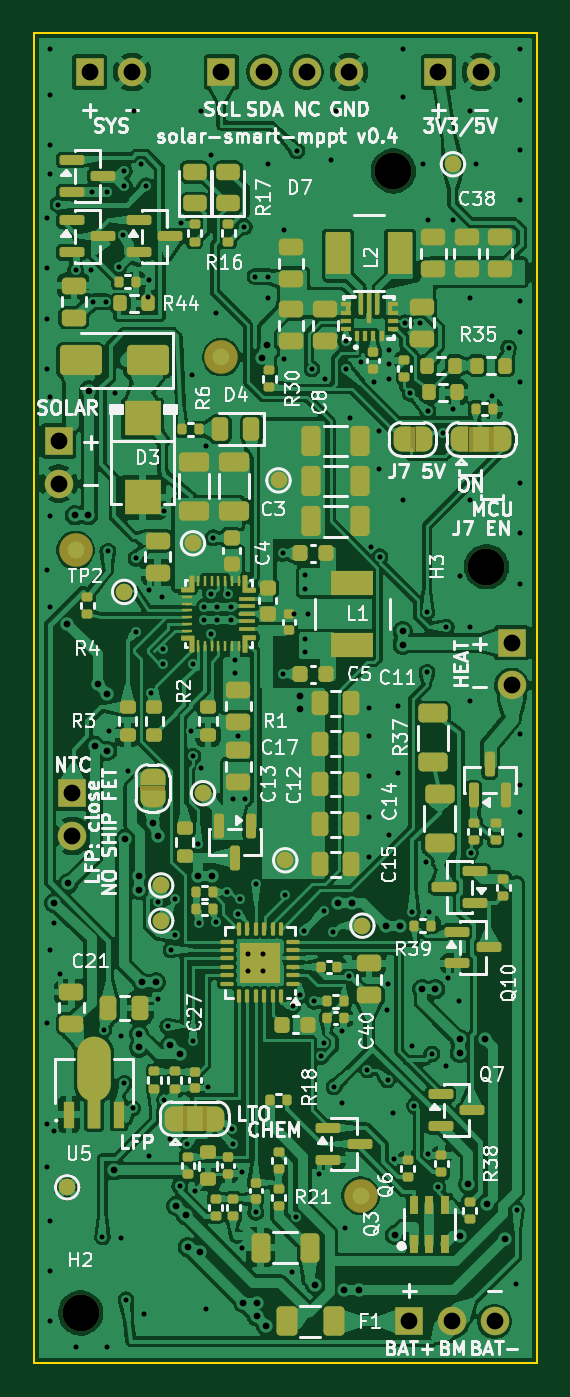
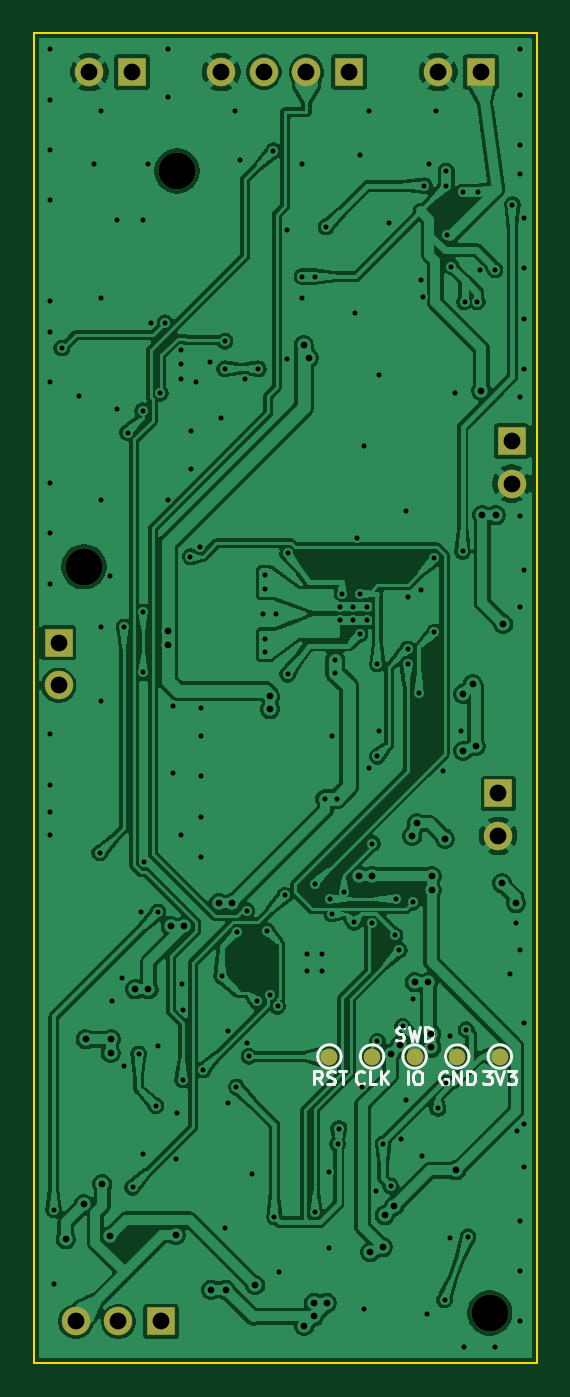
Circuit board: 11 layer files. Board 30.0 x 79.3 mm.
- bottom_copper: solar-smart-mppt-B_Cu.gbl (299819 bytes)
- bottom_mask: solar-smart-mppt-B_Mask.gbs (1804 bytes)
- paste: solar-smart-mppt-B_Paste.gbp (539 bytes)
- bottom_silk: solar-smart-mppt-B_Silkscreen.gbo (11186 bytes)
- outline: solar-smart-mppt-Edge_Cuts.gm1 (779 bytes)
- top_copper: solar-smart-mppt-F_Cu.gtl (570286 bytes)
- top_mask: solar-smart-mppt-F_Mask.gts (26561 bytes)
- paste: solar-smart-mppt-F_Paste.gtp (21838 bytes)
- top_silk: solar-smart-mppt-F_Silkscreen.gto (156831 bytes)
- drill: solar-smart-mppt-NPTH.drl (413 bytes)
- drill: solar-smart-mppt-PTH.drl (5134 bytes)

=== bottom_copper: solar-smart-mppt-B_Cu.gbl (299819 bytes, source omitted) ===
=== bottom_mask: solar-smart-mppt-B_Mask.gbs ===
G04 #@! TF.GenerationSoftware,KiCad,Pcbnew,10.0.8-10.0.8~ubuntu24.04.1*
G04 #@! TF.CreationDate,2026-11-18T07:07:20+00:00*
G04 #@! TF.ProjectId,solar-smart-mppt,736f6c61-722d-4736-9d61-72742d6d7070,rev?*
G04 #@! TF.SameCoordinates,Original*
G04 #@! TF.FileFunction,Soldermask,Bot*
G04 #@! TF.FilePolarity,Negative*
%FSLAX46Y46*%
G04 Gerber Fmt 4.6, Leading zero omitted, Abs format (unit mm)*
G04 Created by KiCad (PCBNEW 10.0.8-10.0.8~ubuntu24.04.1) date 2026-11-18 07:07:20*
%MOMM*%
%LPD*%
G01*
G04 APERTURE LIST*
%ADD10R,1.700000X1.700000*%
%ADD11C,1.700000*%
%ADD12C,2.200000*%
%ADD13C,1.000000*%
G04 APERTURE END LIST*
D10*
G04 #@! TO.C,J8*
X128500000Y-134530000D03*
D11*
X128500000Y-137070000D03*
G04 #@! TD*
D10*
G04 #@! TO.C,J4*
X122400000Y-175000000D03*
D11*
X124940000Y-175000000D03*
X127480000Y-175000000D03*
G04 #@! TD*
D12*
G04 #@! TO.C,H2*
X102800000Y-174500000D03*
G04 #@! TD*
G04 #@! TO.C,H3*
X127000000Y-130000000D03*
G04 #@! TD*
G04 #@! TO.C,H1*
X121450000Y-106400000D03*
G04 #@! TD*
D10*
G04 #@! TO.C,J5*
X111190000Y-100500000D03*
D11*
X113730000Y-100500000D03*
X116270000Y-100500000D03*
X118810000Y-100500000D03*
G04 #@! TD*
D10*
G04 #@! TO.C,J1*
X101500000Y-122500000D03*
D11*
X101500000Y-125040000D03*
G04 #@! TD*
D10*
G04 #@! TO.C,J6*
X103330000Y-100500000D03*
D11*
X105870000Y-100500000D03*
G04 #@! TD*
D10*
G04 #@! TO.C,J7*
X124130000Y-100500000D03*
D11*
X126670000Y-100500000D03*
G04 #@! TD*
D10*
G04 #@! TO.C,J3*
X102300000Y-143500000D03*
D11*
X102300000Y-146040000D03*
G04 #@! TD*
D13*
G04 #@! TO.C,TP13*
X104740000Y-159200000D03*
G04 #@! TD*
G04 #@! TO.C,TP16*
X109820000Y-159200000D03*
G04 #@! TD*
G04 #@! TO.C,TP12*
X102200000Y-159200000D03*
G04 #@! TD*
G04 #@! TO.C,TP11*
X107280000Y-159200000D03*
G04 #@! TD*
G04 #@! TO.C,TP17*
X112360000Y-159200000D03*
G04 #@! TD*
M02*

=== paste: solar-smart-mppt-B_Paste.gbp ===
G04 #@! TF.GenerationSoftware,KiCad,Pcbnew,10.0.8-10.0.8~ubuntu24.04.1*
G04 #@! TF.CreationDate,2026-11-18T07:07:20+00:00*
G04 #@! TF.ProjectId,solar-smart-mppt,736f6c61-722d-4736-9d61-72742d6d7070,rev?*
G04 #@! TF.SameCoordinates,Original*
G04 #@! TF.FileFunction,Paste,Bot*
G04 #@! TF.FilePolarity,Positive*
%FSLAX46Y46*%
G04 Gerber Fmt 4.6, Leading zero omitted, Abs format (unit mm)*
G04 Created by KiCad (PCBNEW 10.0.8-10.0.8~ubuntu24.04.1) date 2026-11-18 07:07:20*
%MOMM*%
%LPD*%
G01*
G04 APERTURE LIST*
G04 APERTURE END LIST*
M02*

=== bottom_silk: solar-smart-mppt-B_Silkscreen.gbo (11186 bytes, source omitted) ===
=== outline: solar-smart-mppt-Edge_Cuts.gm1 ===
G04 #@! TF.GenerationSoftware,KiCad,Pcbnew,10.0.8-10.0.8~ubuntu24.04.1*
G04 #@! TF.CreationDate,2026-11-18T07:07:20+00:00*
G04 #@! TF.ProjectId,solar-smart-mppt,736f6c61-722d-4736-9d61-72742d6d7070,rev?*
G04 #@! TF.SameCoordinates,Original*
G04 #@! TF.FileFunction,Profile,NP*
%FSLAX46Y46*%
G04 Gerber Fmt 4.6, Leading zero omitted, Abs format (unit mm)*
G04 Created by KiCad (PCBNEW 10.0.8-10.0.8~ubuntu24.04.1) date 2026-11-18 07:07:20*
%MOMM*%
%LPD*%
G01*
G04 APERTURE LIST*
G04 #@! TA.AperFunction,Profile*
%ADD10C,0.100000*%
G04 #@! TD*
G04 APERTURE END LIST*
D10*
X100000000Y-98150000D02*
X130000000Y-98150000D01*
X100000000Y-177500000D02*
X100000000Y-98150000D01*
X130000000Y-98150000D02*
X130000000Y-177500000D01*
X130000000Y-177500000D02*
X100000000Y-177500000D01*
M02*

=== top_copper: solar-smart-mppt-F_Cu.gtl (570286 bytes, source omitted) ===
=== top_mask: solar-smart-mppt-F_Mask.gts (26561 bytes, source omitted) ===
=== paste: solar-smart-mppt-F_Paste.gtp (21838 bytes, source omitted) ===
=== top_silk: solar-smart-mppt-F_Silkscreen.gto (156831 bytes, source omitted) ===
=== drill: solar-smart-mppt-NPTH.drl ===
M48
; DRILL file KiCad 10.0.8-10.0.8~ubuntu24.04.1 date 2026-11-18T07:07:21
; FORMAT={-:-/ absolute / metric / decimal}
; #@! TF.CreationDate,2026-11-18T07:07:21+00:00
; #@! TF.GenerationSoftware,Kicad,Pcbnew,10.0.8-10.0.8~ubuntu24.04.1
; #@! TF.FileFunction,NonPlated,1,2,NPTH
FMAT,2
METRIC
; #@! TA.AperFunction,NonPlated,NPTH,ComponentDrill
T1C2.200
%
G90
G05
T1
X102.8Y-174.5
X121.45Y-106.4
X127.0Y-130.0
M30

=== drill: solar-smart-mppt-PTH.drl ===
M48
; DRILL file KiCad 10.0.8-10.0.8~ubuntu24.04.1 date 2026-11-18T07:07:21
; FORMAT={-:-/ absolute / metric / decimal}
; #@! TF.CreationDate,2026-11-18T07:07:21+00:00
; #@! TF.GenerationSoftware,Kicad,Pcbnew,10.0.8-10.0.8~ubuntu24.04.1
; #@! TF.FileFunction,Plated,1,2,PTH
FMAT,2
METRIC
; #@! TA.AperFunction,Plated,PTH,ViaDrill
T1C0.300
; #@! TA.AperFunction,Plated,PTH,ViaDrill
T2C0.400
; #@! TA.AperFunction,Plated,PTH,ComponentDrill
T3C1.000
%
G90
G05
T1
X100.788Y-109.212
X100.788Y-118.212
X100.788Y-163.212
X100.788Y-112.212
X100.788Y-115.212
X100.788Y-130.212
X100.788Y-157.212
X100.788Y-165.788
X101.0Y-99.15
X101.0Y-101.85
X101.0Y-104.85
X101.0Y-106.6
X101.0Y-119.85
X101.0Y-127.0
X101.0Y-132.4
X101.0Y-152.85
X101.0Y-169.0
X101.0Y-172.0
X101.0Y-175.0
X101.2Y-163.65
X101.212Y-151.212
X101.45Y-108.408
X101.6Y-154.3
X102.5Y-112.3
X102.5Y-176.5
X103.4Y-112.3
X103.5Y-107.65
X103.55Y-114.2
X104.1Y-169.95
X104.2Y-157.6
X104.3Y-114.2
X104.35Y-176.5
X104.4Y-107.65
X104.425Y-129.084
X104.5Y-139.8
X104.853Y-119.62
X105.1Y-112.1
X105.2Y-158.0
X105.2Y-170.0
X105.35Y-110.2
X105.4Y-106.4
X105.4Y-107.3
X105.4Y-160.8
X105.5Y-173.7
X105.6Y-142.2
X105.9Y-162.3
X106.0Y-102.8
X106.1Y-129.5
X106.1Y-133.9
X106.4Y-106.0
X106.566Y-174.566
X106.702Y-107.286
X106.8Y-113.9
X106.849Y-165.151
X106.9Y-112.9
X106.9Y-131.4
X107.0Y-137.5
X107.4Y-150.0
X107.4Y-155.8
X107.67Y-131.8
X107.7Y-134.9
X107.7Y-135.8
X107.8Y-126.7
X107.8Y-161.8
X108.0Y-157.4
X108.1Y-164.1
X108.2Y-152.85
X108.4Y-149.8
X108.448Y-151.977
X108.718Y-166.917
X108.8Y-109.5
X109.162Y-164.407
X109.4Y-139.8
X109.434Y-118.566
X109.5Y-135.8
X109.5Y-141.3
X109.5Y-158.3
X109.6Y-167.2
X109.8Y-146.5
X109.842Y-151.263
X110.0Y-102.8
X110.0Y-142.0
X110.15Y-132.4
X110.15Y-133.2
X110.283Y-174.283
X110.3Y-122.8
X110.4Y-161.0
X110.55Y-131.6
X110.55Y-134.0
X110.566Y-105.434
X110.7Y-128.275
X110.849Y-114.849
X110.9Y-151.2
X110.95Y-132.4
X110.95Y-133.2
X111.5Y-149.4
X111.6Y-131.6
X111.75Y-132.4
X111.75Y-133.2
X111.8Y-163.5
X111.876Y-164.417
X111.9Y-143.85
X112.02Y-135.55
X112.02Y-136.35
X112.2Y-140.1
X112.2Y-150.7
X112.3Y-149.8
X112.4Y-166.1
X112.4Y-170.6
X112.557Y-109.745
X112.6Y-143.85
X112.8Y-153.1
X112.8Y-154.1
X113.2Y-112.7
X113.25Y-148.9
X113.25Y-168.5
X113.7Y-153.1
X113.7Y-154.1
X114.0Y-106.0
X114.0Y-112.7
X114.0Y-114.0
X114.85Y-129.2
X114.85Y-136.4
X114.9Y-109.9
X114.9Y-117.6
X115.0Y-149.6
X115.395Y-172.02
X115.45Y-156.2
X115.55Y-132.8
X115.642Y-168.762
X115.7Y-105.2
X115.9Y-155.55
X116.1Y-151.7
X116.2Y-130.5
X116.2Y-131.3
X116.2Y-134.3
X116.2Y-135.1
X116.35Y-132.8
X116.6Y-118.2
X116.7Y-155.9
X117.0Y-166.2
X117.15Y-159.184
X117.3Y-150.5
X117.3Y-158.4
X117.4Y-118.8
X117.717Y-105.717
X117.868Y-151.77
X117.909Y-161.012
X118.0Y-102.8
X118.4Y-157.7
X118.4Y-162.0
X118.566Y-169.434
X118.6Y-116.55
X118.6Y-118.2
X118.788Y-154.4
X118.849Y-121.151
X119.5Y-117.8
X119.9Y-160.0
X120.0Y-138.4
X120.0Y-140.1
X120.0Y-142.5
X120.0Y-144.9
X120.0Y-147.3
X120.1Y-128.8
X120.3Y-119.0
X120.6Y-121.9
X120.6Y-124.2
X120.65Y-129.4
X121.08Y-156.4
X121.1Y-160.6
X121.151Y-154.849
X121.2Y-117.05
X121.2Y-117.9
X121.2Y-118.8
X121.2Y-146.0
X121.434Y-162.566
X121.5Y-165.3
X121.717Y-138.283
X121.717Y-142.283
X122.0Y-99.15
X122.0Y-102.0
X122.0Y-126.0
X122.15Y-115.45
X122.45Y-119.65
X122.566Y-158.566
X122.582Y-150.59
X122.706Y-162.132
X123.02Y-115.45
X123.2Y-106.0
X123.408Y-147.59
X123.45Y-132.7
X123.45Y-136.3
X123.5Y-109.3
X123.5Y-120.7
X123.5Y-165.0
X123.6Y-150.6
X123.738Y-159.055
X124.1Y-167.0
X124.4Y-122.0
X124.6Y-133.6
X124.6Y-159.77
X124.7Y-154.5
X125.0Y-109.3
X125.0Y-120.6
X125.334Y-155.9
X125.434Y-130.566
X126.0Y-102.8
X126.0Y-114.0
X126.0Y-126.0
X126.0Y-133.6
X126.0Y-138.0
X126.05Y-147.05
X126.4Y-106.0
X127.3Y-119.8
X128.32Y-116.95
X128.788Y-172.788
X128.797Y-168.336
X129.0Y-99.15
X129.0Y-102.15
X129.0Y-105.15
X129.0Y-108.15
X129.0Y-114.15
X129.0Y-116.0
X129.0Y-119.0
X129.0Y-125.0
X129.0Y-128.0
X129.0Y-131.0
X129.0Y-140.0
X129.0Y-143.0
X129.0Y-144.6
X129.0Y-146.0
T2
X101.24Y-150.066
X102.002Y-133.404
X102.068Y-148.875
X102.45Y-126.92
X103.25Y-126.92
X103.309Y-119.493
X103.641Y-140.678
X103.823Y-137.006
X104.38Y-140.984
X104.388Y-137.571
X104.8Y-165.979
X105.468Y-146.221
X106.275Y-149.258
X106.275Y-148.458
X106.285Y-158.663
X106.286Y-157.863
X106.472Y-154.772
X107.122Y-145.297
X107.272Y-154.772
X107.428Y-146.036
X108.148Y-158.496
X108.502Y-168.106
X108.713Y-159.062
X109.068Y-168.671
X109.178Y-170.568
X109.81Y-148.431
X109.917Y-170.874
X110.609Y-148.431
X112.5Y-173.89
X113.3Y-173.89
X113.3Y-174.7
X113.594Y-117.539
X113.866Y-175.266
X113.9Y-116.8
X115.9Y-137.7
X115.9Y-138.5
X116.788Y-172.83
X118.159Y-150.052
X118.529Y-173.114
X118.959Y-150.052
X119.4Y-173.11
X121.022Y-151.431
X121.528Y-169.836
X121.822Y-151.431
X122.0Y-133.85
X122.0Y-134.65
X123.15Y-155.186
X123.95Y-155.186
X125.4Y-158.175
X125.4Y-158.975
X125.436Y-169.901
X125.907Y-166.811
X126.898Y-158.175
X127.006Y-168.001
X128.079Y-170.104
T3
X101.5Y-122.5
X101.5Y-125.04
X102.3Y-143.5
X102.3Y-146.04
X103.33Y-100.5
X105.87Y-100.5
X111.19Y-100.5
X113.73Y-100.5
X116.27Y-100.5
X118.81Y-100.5
X122.4Y-175.0
X124.13Y-100.5
X124.94Y-175.0
X126.67Y-100.5
X127.48Y-175.0
X128.5Y-134.53
X128.5Y-137.07
M30
